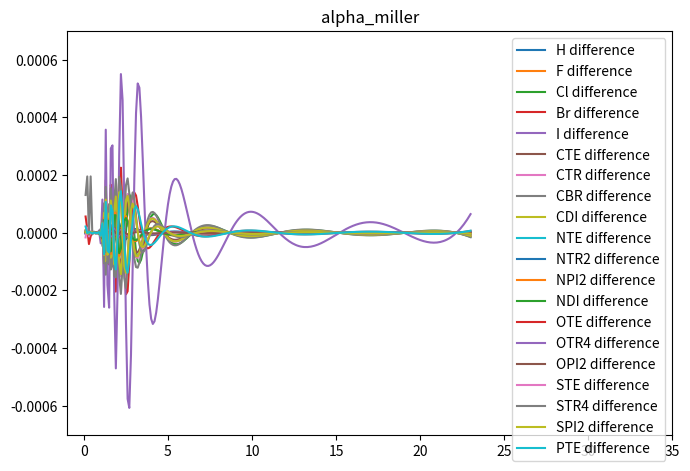
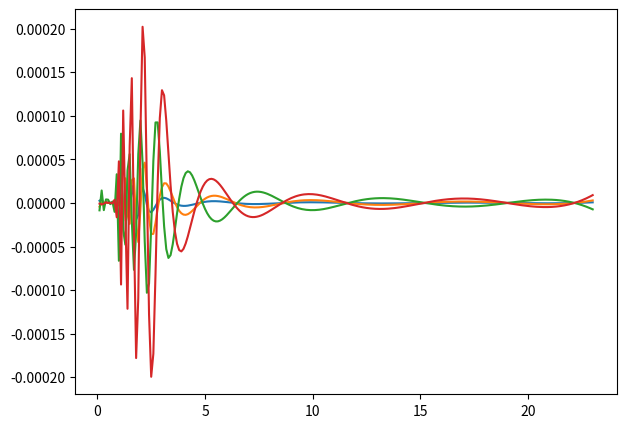

These charts were generated, in order, by the following Python code: (Note: this script raises an exception after producing the figures.)
import numpy as np
import scipy as sp
import scipy.optimize as spo
import matplotlib.pyplot as plt


def pot(r, alpha, cutoff):
    return (-alpha / (2 * (r ** 4))) * (1 - np.exp(-(r ** 6) / (cutoff ** 6)))


r = np.arange(23, 0, -0.1)
r = r[::-1]

atom_types = [
    "H",
    "F",
    "Cl",
    "Br",
    "I",
    "CTE",
    "CTR",
    "CBR",
    "CDI",
    "NTE",
    "NTR2",
    "NPI2",
    "NDI",
    "OTE",
    "OTR4",
    "OPI2",
    "STE",
    "STR4",
    "SPI2",
    "PTE",
]
alpha = {
    "alpha_miller": [
        0.387,
        0.296,
        2.315,
        3.013,
        5.415,
        1.061,
        1.352,
        1.896,
        1.283,
        0.964,
        1.030,
        1.090,
        0.956,
        0.637,
        0.569,
        0.274,
        3.000,
        3.729,
        2.700,
        1.538,
    ],
    "alpha_exp": [
        0.358,
        0.807,
        1.620,
        2.023,
        2.655,
        1.443,
        1.443,
        1.443,
        1.443,
        0.997,
        0.997,
        0.997,
        0.997,
        0.922,
        0.922,
        0.922,
        1.813,
        1.813,
        1.813,
        1.813,
    ],
    "alpha_m1": [
        0.202,
        0.872,
        2.198,
        3.023,
        4.725,
        1.441,
        1.484,
        1.543,
        1.397,
        1.250,
        1.191,
        1.331,
        1.031,
        1.249,
        1.158,
        1.175,
        2.060,
        2.630,
        1.886,
        1.437,
    ],
    "alpha_m2": [
        0.303,
        1.021,
        2.260,
        2.946,
        4.781,
        1.203,
        1.381,
        1.575,
        1.238,
        1.156,
        1.270,
        1.272,
        1.054,
        1.287,
        1.189,
        1.200,
        2.062,
        3.045,
        1.945,
        2.025,
    ],
}

cutoff = [
    1.54,
    1.63,
    2.06,
    2.19,
    2.38,
    1.90,
    1.90,
    1.90,
    1.90,
    1.79,
    1.79,
    1.79,
    1.79,
    1.71,
    1.71,
    1.71,
    2.14,
    2.14,
    2.14,
    2.23,
]


gaussian_exp = np.array(
    [
        0.001,
        0.002,
        0.004,
        0.008,
        0.016,
        0.032,
        0.064,
        0.128,
        0.256,
        0.512,
        1.0,
        2.0,
        3.0,
        4.0,
        5.0,
        6.0,
        7.0,
        8.0,
        9.0,
        10.0,
        20.0,
        30.0,
        40.0,
        50.0,
        100.0,
        250.0
    ]
)

gaussian_coeff_guess = np.ones_like(gaussian_exp)


def fit(x, *gaussian_coeff):
    val = 0
    for a, c in zip(gaussian_exp, gaussian_coeff):
        val += c * np.exp(-a * x * x)
    return val

fitted_params = {}

for a in alpha.keys():
    print("*" * 79)
    print("*" * 79)
    print("{}".format(a))
    print("*" * 79)
    fitted_params[a] = {}
    fig = plt.figure(figsize=(7, 5))
    for i in range(len(alpha[a])):
        print("*" * 79)
        print("atom type: {:>10}".format(atom_types[i]))
        print("alpha  : {:>10.6f}".format(alpha[a][i]))
        print("cutoff : {:>10.6f}".format(cutoff[i]))
        print("gaussian_exp")
        print(gaussian_exp)
        print("gaussian_coeff")
        x = r
        true_y = pot(r, alpha[a][i], cutoff[i])
        popt, pcov = spo.curve_fit(fit, x, true_y, p0=gaussian_coeff_guess)
        fitted_params[a][atom_types[i]] = popt
        gaussian_coeff_guess=popt
        print(popt)
        # plt.plot(x,true_y,linestyle='--',label="true")
        plt.plot(x, true_y - fit(x, *popt), label="{} difference".format(atom_types[i]))
    plt.legend()
    plt.xlim(-1, 35)
    plt.ylim(-0.0007, 0.0007)
    plt.title(a)
    plt.tight_layout()
    plt.savefig("{}_difference.eps".format(a))

print("*" * 79)
print("")

# generate unordered maps from dictionary
for unordered_map in fitted_params.keys():
    print("const static std::unordered_map<std::string, xt::xarray<double> > {} = {{".format(unordered_map))
    count = 1
    for key in fitted_params[unordered_map]:
        print("{{ \"{}\", {{ ".format(key),end="")
        for i in range(len(fitted_params[unordered_map][key])-1):
            print("{}, ".format(fitted_params[unordered_map][key][i]), end="")
        print("{} ".format(fitted_params[unordered_map][key][-1]), end="")
        if count == len(fitted_params[unordered_map]):
            print("} }")
        else:
            print("} },")
            count += 1
    print("};")
    print("")


# generate operator exponents

print("const static xt::xarray<double> operator_exponents = { ", end="")
for i in range(len(gaussian_exp)-1):
    print("{}, ".format(gaussian_exp[i]),end="")
print("{} }};".format(gaussian_exp[-1]))

